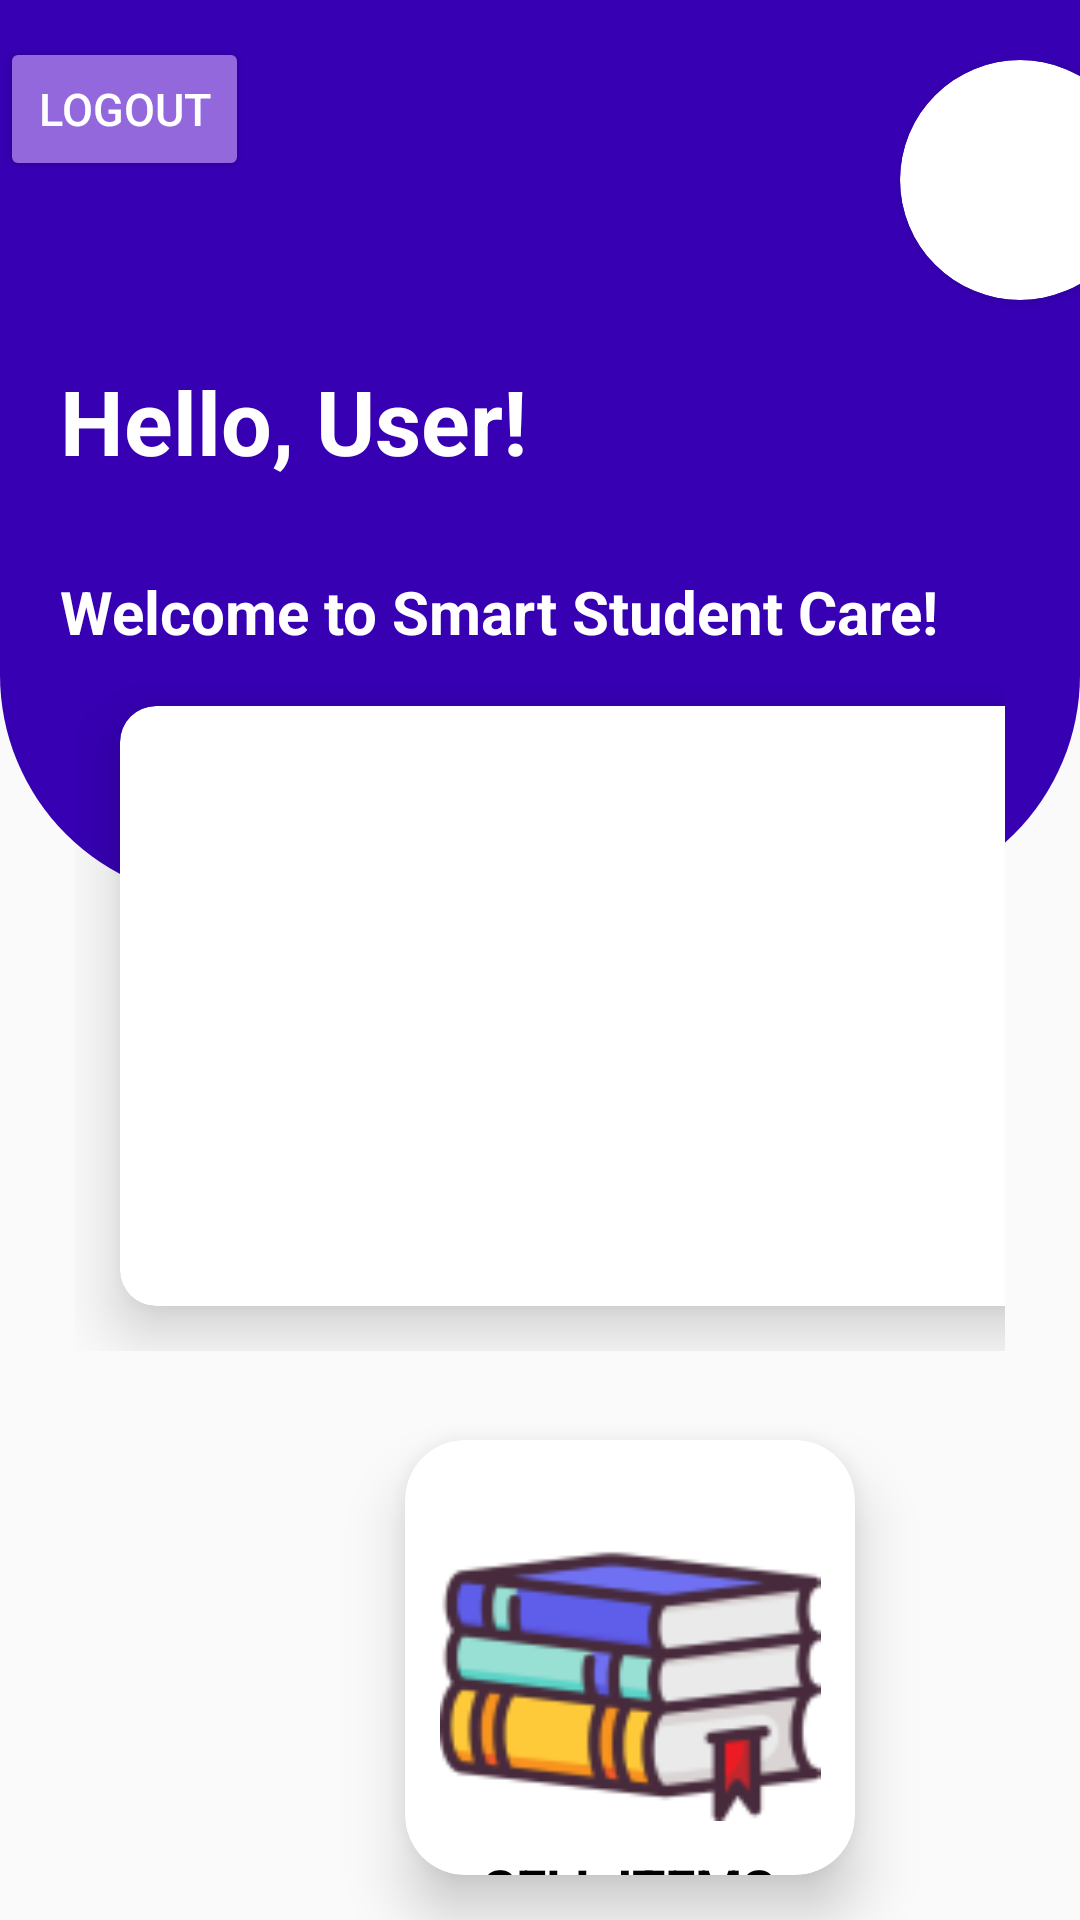

Reconstruct the res/layout file that produces this screen, plus the resources it refers to.
<!-- AndroidManifest.xml: application theme Theme.StudentSmartCare -->
<!-- res/layout/activity_seller_dash_board.xml -->
<?xml version="1.0" encoding="utf-8"?>
<RelativeLayout
    xmlns:android="http://schemas.android.com/apk/res/android"
    xmlns:app="http://schemas.android.com/apk/res-auto"
    xmlns:tools="http://schemas.android.com/tools"
    android:layout_width="match_parent"
    android:layout_height="match_parent"
    tools:context=".MainActivity">


    <View
        android:id="@+id/top_view"
        android:layout_width="match_parent"
        android:layout_height="300dp"
        android:background="@drawable/bg_view" />

    <LinearLayout
        android:id="@+id/linearLayout"
        android:layout_width="match_parent"
        android:layout_height="wrap_content"
        android:layout_marginTop="20dp"
        android:orientation="vertical">

        <androidx.cardview.widget.CardView
            android:id="@+id/profileImageView"
            android:layout_width="80dp"
            android:layout_height="80dp"
            android:layout_marginStart="300dp"
            app:cardCornerRadius="40dp"

            />

        <LinearLayout
            android:layout_width="match_parent"
            android:layout_height="match_parent"
            android:layout_marginTop="30dp"
            android:orientation="horizontal">


            <TextView
                android:id="@+id/greetingTextView"
                android:layout_width="wrap_content"
                android:layout_height="wrap_content"
                android:layout_gravity="center_vertical"
                android:layout_marginStart="20dp"
                android:layout_marginBottom="20dp"
                android:text="@string/hello_user"
                android:textColor="@color/white"
                android:textSize="30sp"
                android:textStyle="bold" />


            
            

        </LinearLayout>

        <TextView
            android:id="@+id/greetingMessage"
            android:layout_width="wrap_content"
            android:layout_height="wrap_content"
            android:layout_marginStart="20dp"
            android:layout_marginTop="0dp"
            android:text="@string/welcome_to_smart_student_care"
            android:textColor="@color/white"
            android:textSize="20sp"
            android:textStyle="bold" />

    </LinearLayout>

    <GridLayout
        android:layout_width="wrap_content"
        android:layout_height="wrap_content"
        android:rowCount="2"
        android:columnCount="2"
        android:layout_marginTop="-80dp"
        android:layout_marginStart="25dp"
        android:layout_marginEnd="25dp"
        android:layout_below="@+id/top_view">

        <androidx.cardview.widget.CardView
            android:layout_width="150dp"
            android:layout_height="200dp"
            android:layout_row="0"
            android:layout_rowWeight="1"
            android:layout_column="0"
            android:layout_columnWeight="1"
            android:layout_margin="15dp"
            app:cardCornerRadius="12dp"
            app:cardElevation="12dp"
            app:layout_constraintWidth_percent="0.4">

            <LinearLayout
                android:layout_width="match_parent"
                android:layout_height="match_parent"
                android:gravity="center"
                android:orientation="vertical">

                <ImageView
                    android:id="@+id/homeTappedView"
                    android:layout_width="131dp"
                    android:layout_height="124dp"
                    android:layout_gravity="center_horizontal"
                    app:srcCompat="@mipmap/home_foreground"
                    tools:srcCompat="@mipmap/home_foreground" />
                <TextView
                    android:layout_width="wrap_content"
                    android:layout_height="wrap_content"
                    android:layout_gravity="center_horizontal"
                    android:text="RENT ROOM"
                    android:textColor="@color/black"
                    android:textSize="18sp"
                    android:layout_marginTop="20dp"
                    android:textStyle="bold" />
            </LinearLayout>
        </androidx.cardview.widget.CardView>

        <androidx.cardview.widget.CardView
            android:layout_width="150dp"
            android:layout_height="200dp"
            app:cardCornerRadius="20dp"
            app:cardElevation="12dp"
            android:layout_columnWeight="1"
            android:layout_rowWeight="1"
            android:layout_row="0"
            android:layout_column="1"
            android:layout_margin="15dp"
            app:layout_constraintWidth_percent="0.4">

            <LinearLayout
                android:layout_width="match_parent"
                android:layout_height="match_parent"
                android:gravity="center"
                android:orientation="vertical"
                >

                <ImageView
                    android:id="@+id/carTappedView"
                    android:layout_width="131dp"
                    android:layout_height="124dp"
                    android:layout_gravity="center_horizontal"
                    app:srcCompat="@mipmap/ride_foreground"
                    tools:srcCompat="@mipmap/ride_foreground"
                    />

                <TextView
                    android:layout_width="wrap_content"
                    android:layout_height="wrap_content"
                    android:layout_gravity="center_horizontal"
                    android:text="SHARE RIDE"
                    android:textColor="@color/black"
                    android:textSize="18sp"
                    android:textStyle="bold" />
            </LinearLayout>
        </androidx.cardview.widget.CardView>



    </GridLayout>

            <androidx.cardview.widget.CardView
                android:layout_width="150dp"
                android:layout_height="200dp"
                android:layout_rowWeight="1"
                android:layout_columnWeight="50"
                android:layout_marginStart="135dp"
                android:layout_marginTop="480dp"
                android:layout_marginEnd="35dp"
                android:layout_marginBottom="15dp"
                app:cardCornerRadius="20dp"
                app:cardElevation="12dp"
                app:layout_constraintWidth_percent="0.4">

                <LinearLayout
                    android:layout_width="match_parent"
                    android:layout_height="match_parent"
                    android:gravity="center"
                    android:orientation="vertical"

                    >

                    <ImageView
                        android:id="@+id/buySellView"
                        android:layout_width="132dp"
                        android:layout_height="127dp"
                        android:layout_gravity="center_horizontal"
                        app:srcCompat="@mipmap/book_foreground"
                        tools:srcCompat="@mipmap/book_foreground"
                        android:contentDescription="@string/buysell" />

                    <TextView
                        android:layout_width="wrap_content"
                        android:layout_height="wrap_content"
                        android:layout_gravity="center_horizontal"
                        android:text="SELL ITEMS"
                        android:textColor="@color/black"
                        android:layout_marginTop="10dp"
                        android:textSize="18sp"
                        android:textStyle="bold" />
                </LinearLayout>
            </androidx.cardview.widget.CardView>




    <Button
        android:id="@+id/logout"
        android:layout_width="wrap_content"
        android:layout_height="wrap_content"
        android:layout_alignBottom="@+id/linearLayout"
        android:layout_alignParentEnd="true"
        android:layout_marginStart="0dp"
        android:layout_marginEnd="277dp"
        android:layout_marginBottom="157dp"
        android:backgroundTint="#9268DC"
        android:textColor="@color/white"
        android:text="@string/logout"
        android:textSize="15sp"
        app:cornerRadius="15dp" />


</RelativeLayout>
<!-- resources referenced by this layout -->
<resources>
  <color name="black">#FF000000</color>
  <color name="white">#FFFFFFFF</color>
  <!-- drawable bg_view (drawable) -->
  <?xml version="1.0" encoding="utf-8"?>
  <shape xmlns:android="http://schemas.android.com/apk/res/android">
      <size android:height="100dp"/>
      <corners android:bottomRightRadius="75dp"
          android:bottomLeftRadius="75dp"/>
      <solid android:color="@color/purple_700" />
  </shape>
  <!-- mipmap book_foreground: png bitmap (mipmap-hdpi, 7723 bytes) -->
  <!-- mipmap home_foreground: png bitmap (mipmap-hdpi, 10576 bytes) -->
  <!-- mipmap ride_foreground: png bitmap (mipmap-hdpi, 12965 bytes) -->
  <string name="buysell">BuySell</string>
  <string name="hello_user">Hello, User!</string>
  <string name="logout">LogOut</string>
  <string name="welcome_to_smart_student_care">Welcome to Smart Student Care!</string>
  <style name="Theme.StudentSmartCare" parent="Base.Theme.StudentSmartCare" />
  <color name="purple_700">#FF3700B3</color>
  <style name="Base.Theme.StudentSmartCare" parent="Theme.AppCompat.Light.NoActionBar">
          <item name="android:windowIsTranslucent">true</item>
          
          
  
      </style>
</resources>
